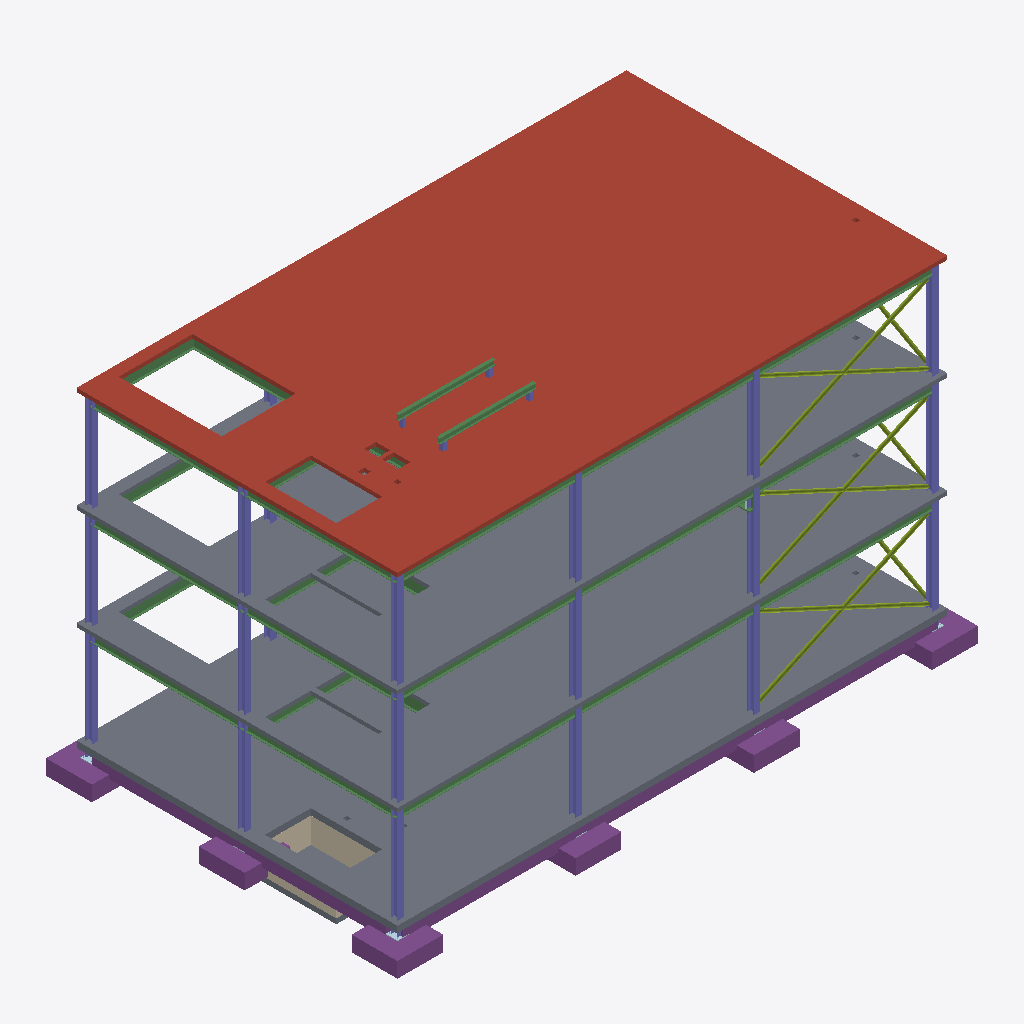
Isometric view of an IFC building model (IFC-SPF (STEP), schema IFC4, length unit metre), seen from the south-west, elements coloured by IFC class: 27 beams (green), 25 columns (violet), 9 members (olive), 8 footings (purple), 4 slabs (grey), 3 walls (beige), 2 plates (pale blue), 1 roof (red-brown).
Extent 22.8 m × 13.8 m × 13.9 m (x, y, z). Storeys (5): Foundations at -1.20 m; Level 01 at 0.00 m; Level 02 at 4.00 m; Level 03 at 8.00 m; Roof at 12.00 m. Elements (230): 82 IfcBeam, 48 IfcMechanicalFastener, 39 IfcColumn, 18 IfcMember, 18 IfcPlate, 16 IfcFooting, 5 IfcSlab, 4 IfcWall.

HEADER;
FILE_DESCRIPTION(('ViewDefinition [DesignTransferView_V1.0]'),'2;1');
FILE_NAME('Northbank-Structure.ifc','2026-09-24T00:00:00',('ClashWise demo'),('ClashWise'),'IfcOpenShell 0.8.5','ClashWise Northbank generator v2','none');
FILE_SCHEMA(('IFC4'));
ENDSEC;
DATA;
#11=IFCPROJECT('2gbcLFGLXPbfjyYOkepCaB',$,'Northbank','Steel frame, composite slabs, foundations, transfer girder, bracing, plant frame',$,'Northbank office - ClashWise demo','Rev03',(#4),#10);
#14=IFCSITE('2t0l0IHiPHhRUuABdEd4Cw',$,'Northbank site',$,$,#13,$,$,.ELEMENT.,$,$,$,$,$);
#18=IFCBUILDING('0kJfnxe6nToxvqnUBm_KsF',$,'Northbank','Three-storey office',$,#17,$,$,.ELEMENT.,$,$,$);
#23=IFCBUILDINGSTOREY('1mLEy2Q6jH3B6dcGNf_DmP',$,'Foundations','Foundations / below ground',$,#22,$,$,.ELEMENT.,-1.2);
#32=IFCBUILDINGSTOREY('0plSGtDUXK1P0j7URWv3A$',$,'Level 01','FFL +0.000',$,#31,$,$,.ELEMENT.,0.0);
#41=IFCBUILDINGSTOREY('3DHpFFi5PGif08WLyvTtOv',$,'Level 02','FFL +4.000',$,#40,$,$,.ELEMENT.,4.0);
#50=IFCBUILDINGSTOREY('1h86kF145G0eoLiI99UCgV',$,'Level 03','FFL +8.000',$,#49,$,$,.ELEMENT.,8.0);
#59=IFCBUILDINGSTOREY('2Jgv5i$eLTpxttS8TDRNVu',$,'Roof','FFL +12.000',$,#58,$,$,.ELEMENT.,12.0);
#3070=IFCSLAB('13qfWercLIv8yuyY18kNkw',$,'Roof slab 150',$,$,#3069,#3066,'RF',.ROOF.);
#1104=IFCSLAB('3AQfQzCb1MARaY4fSiBaq6',$,'Ground bearing slab 250',$,$,#1103,#1100,'L01',.BASESLAB.);
#2983=IFCSLAB('0KTuYWOFHNwOs2xF0Moazv',$,'Composite floor slab 150 - Level 02',$,$,#2982,#2979,'02',.FLOOR.);
#3019=IFCSLAB('3yl30sVJDUSBc5TRcao2uN',$,'Composite floor slab 150 - Level 03',$,$,#3018,#3015,'03',.FLOOR.);
#972=IFCFOOTING('1yHLGNO69RgAOVc0gRsR3g',$,'Ground beam 450x500 - grid A',$,$,#971,#968,'GB-A',.STRIP_FOOTING.);
#994=IFCFOOTING('3iRfA4WB5VLv5cL7gWLd53',$,'Ground beam 450x500 - grid 1',$,$,#993,#990,'GB-1',.STRIP_FOOTING.);
#78=IFCFOOTING('366f5DUPPSh8rReuALB3O4',$,'Pad footing 1800x1800x600 - A1',$,$,#77,#74,'F-A1',.PAD_FOOTING.);
#232=IFCFOOTING('23J5ZOKJ5VUOAHYGijbWdq',$,'Pad footing 1800x1800x600 - C1',$,$,#231,#228,'F-C1',.PAD_FOOTING.);
#750=IFCFOOTING('3ITONSDaTN2PFF30H$CWiy',$,'Pad footing 1800x1800x600 - A4',$,$,#749,#746,'F-A4',.PAD_FOOTING.);
#158=IFCFOOTING('19OJpW66zUKRUGqW4Z_o71',$,'Pad footing 1800x1800x600 - B1',$,$,#157,#154,'F-B1',.PAD_FOOTING.);
#528=IFCFOOTING('3lJpsfEIfHEfC0Q6_xkiE9',$,'Pad footing 1800x1800x600 - A3',$,$,#527,#524,'F-A3',.PAD_FOOTING.);
#306=IFCFOOTING('1ItwH9mpbUSAqQzt1IxZ7U',$,'Pad footing 1800x1800x600 - A2',$,$,#305,#302,'F-A2',.PAD_FOOTING.);
#1041=IFCWALL('2PB6vCunbKBPO1pYneO6Gr',$,'Lift pit wall 200',$,$,#1040,#1037,'PIT-W2',.SOLIDWALL.);
#1117=IFCCOLUMN('39c_BBYFDVBxUx_Ncb6Jis',$,'UC 254x254x89 - A1',$,$,#1116,#1113,'C-A1-L01',.COLUMN.);
#1416=IFCCOLUMN('1WwF1PbnDUKvbDcuNSqe$h',$,'UC 254x254x89 - A1',$,$,#1415,#1412,'C-A1-L03',.COLUMN.);
#1273=IFCCOLUMN('0Judpvle9MLgMW1G$hoAlB',$,'UC 254x254x89 - A1',$,$,#1272,#1269,'C-A1-L02',.COLUMN.);
#1143=IFCCOLUMN('3s_3G6TnvJ8gwpH5qma$Ua',$,'UC 254x254x89 - C1',$,$,#1142,#1139,'C-C1-L01',.COLUMN.);
#1442=IFCCOLUMN('3rYPtn4X5V_hwlMihpN8C_',$,'UC 254x254x89 - C1',$,$,#1441,#1438,'C-C1-L03',.COLUMN.);
#1299=IFCCOLUMN('3NIjS6roXN9ObNrVz3CfI3',$,'UC 254x254x89 - C1',$,$,#1298,#1295,'C-C1-L02',.COLUMN.);
#1286=IFCCOLUMN('3lhbE3JfbHTvzEO5tnwZSh',$,'UC 254x254x89 - B1',$,$,#1285,#1282,'C-B1-L02',.COLUMN.);
#1130=IFCCOLUMN('2Ojxnd11bMEBxhu58Mpmoc',$,'UC 254x254x89 - B1',$,$,#1129,#1126,'C-B1-L01',.COLUMN.);
#1429=IFCCOLUMN('2dlE$FIa9JOBXQpo9iX6l$',$,'UC 254x254x89 - B1',$,$,#1428,#1425,'C-B1-L03',.COLUMN.);
#1312=IFCCOLUMN('3i1UcAsBTGsu_Yerul8H_u',$,'UC 254x254x89 - A2',$,$,#1311,#1308,'C-A2-L02',.COLUMN.);
#1156=IFCCOLUMN('2cuB9$$wzSzAWhtO0z$sp6',$,'UC 254x254x89 - A2',$,$,#1155,#1152,'C-A2-L01',.COLUMN.);
#1195=IFCCOLUMN('0NKnU2D3rV$wdsx5TQKYk5',$,'UC 254x254x89 - A3',$,$,#1194,#1191,'C-A3-L01',.COLUMN.);
#1455=IFCCOLUMN('0k$PmTJlbJhx5UFpA4QiO1',$,'UC 254x254x89 - A2',$,$,#1454,#1451,'C-A2-L03',.COLUMN.);
#1494=IFCCOLUMN('00tZeyWmjPjhru4FjS6z3Y',$,'UC 254x254x89 - A3',$,$,#1493,#1490,'C-A3-L03',.COLUMN.);
#1234=IFCCOLUMN('1K$YFHtdTVEBaQ1Z0awSgX',$,'UC 254x254x89 - A4',$,$,#1233,#1230,'C-A4-L01',.COLUMN.);
#1533=IFCCOLUMN('1CVJTDh01OJuf8tny7tZxg',$,'UC 254x254x89 - A4',$,$,#1532,#1529,'C-A4-L03',.COLUMN.);
#1377=IFCCOLUMN('2lTgZwL$DU1x52fy2UwXWs',$,'UC 254x254x89 - A4',$,$,#1376,#1373,'C-A4-L02',.COLUMN.);
#1351=IFCCOLUMN('06LR$9x3HSvhurEF1S0NOL',$,'UC 254x254x89 - A3',$,$,#1350,#1347,'C-A3-L02',.COLUMN.);
#1598=IFCBEAM('2N3Irs3kXUofZbiZuj6Xwo',$,'UB 457x191x67 - grid A',$,$,#1597,#1594,'B-A-+4-L01',.BEAM.);
#2027=IFCBEAM('3DSrz0O7bRSfuqNQVfF27G',$,'UB 457x191x67 - grid A',$,$,#2026,#2023,'B-A-+4-L02',.BEAM.);
#2430=IFCBEAM('3IQjS$dLrM5hTfnCQER3y4',$,'UB 457x191x67 - grid A',$,$,#2429,#2426,'B-A-+4-L03',.BEAM.);
#1585=IFCBEAM('29vhcm3lfPvfyoAtSPkfdc',$,'UB 457x191x67 - grid A',$,$,#1584,#1581,'B-A--4-L01',.BEAM.);
#2001=IFCBEAM('0LB_A0Z9HS5xAB03uAz$6N',$,'UB 457x191x67 - grid A',$,$,#2000,#1997,'B-A--10-L02',.BEAM.);
#2404=IFCBEAM('0v45uzk85PqueT8rGC0VWc',$,'UB 457x191x67 - grid A',$,$,#2403,#2400,'B-A--10-L03',.BEAM.);
#1572=IFCBEAM('3TKNTZfkDN3QWSedgmxBI$',$,'UB 457x191x67 - grid A',$,$,#1571,#1568,'B-A--10-L01',.BEAM.);
#2014=IFCBEAM('2WNB0WXXfRvfIW7f3A$sj7',$,'UB 457x191x67 - grid A',$,$,#2013,#2010,'B-A--4-L02',.BEAM.);
#2417=IFCBEAM('2R0CRnZXXLjAYLzFShF3gZ',$,'UB 457x191x67 - grid A',$,$,#2416,#2413,'B-A--4-L03',.BEAM.);
#1949=IFCMEMBER('1l1Gg3KNXMcApPLwr9OAlf',$,'CHS 139.7x8 bracing - A34',$,$,#1948,#1945,'BR-A34-1-L01',.BRACE.);
#2352=IFCMEMBER('0wlxPoRdrUsgr31toJFLbY',$,'CHS 139.7x8 bracing - A34',$,$,#2351,#2348,'BR-A34-1-L02',.BRACE.);
#2781=IFCMEMBER('1vos_eLrnN99jUh7h9cpeT',$,'CHS 139.7x8 bracing - A34',$,$,#2780,#2777,'BR-A34-1-L03',.BRACE.);
#2703=IFCBEAM('10E4wNNTnRn8wuHX4FPomL',$,'UB 457x191x67 - core trimmer',$,$,#2702,#2699,'TR-1-L03',.BEAM.);
#1019=IFCSLAB('2dXGjB3fTOfRUwEu6k_giJ',$,'Lift pit base 200',$,$,#1018,#1015,'PIT-B',.BASESLAB.);
#1689=IFCBEAM('1H_A9wrhPODvYzvMv$CeD6',$,'UB 457x191x67 - grid 1',$,$,#1688,#1685,'B-1--6-L01',.BEAM.);
#2118=IFCBEAM('0wEDc7WL1SXerIB1ibWA1F',$,'UB 457x191x67 - grid 1',$,$,#2117,#2114,'B-1--6-L02',.BEAM.);
#2521=IFCBEAM('36xv07t1rTcxo87tb6WkiK',$,'UB 457x191x67 - grid 1',$,$,#2520,#2517,'B-1--6-L03',.BEAM.);
#2534=IFCBEAM('3mct0A7ZnJqfEnuddIfz3t',$,'UB 457x191x67 - grid 1',$,$,#2533,#2530,'B-1-+0-L03',.BEAM.);
#1702=IFCBEAM('2ifUQJuJTItu8tiobcY6d3',$,'UB 457x191x67 - grid 1',$,$,#1701,#1698,'B-1-+0-L01',.BEAM.);
#2131=IFCBEAM('0cwhjTxwfKJuo5GOZr8q0K',$,'UB 457x191x67 - grid 1',$,$,#2130,#2127,'B-1-+0-L02',.BEAM.);
#3127=IFCBEAM('1aH4xkPuzUtA$RZZHVFJrQ',$,'UB 203x133x25 - plant frame',$,$,#3126,#3123,'PF-B1',.BEAM.);
#3140=IFCBEAM('1NqRbvPKXQ2QLfQX893Rj9',$,'UB 203x133x25 - plant frame',$,$,#3139,#3136,'PF-B2',.BEAM.);
#1962=IFCMEMBER('2TIO6QQR1UIxHR8D4IKlsI',$,'CHS 139.7x8 bracing - A34',$,$,#1961,#1958,'BR-A34-2-L01',.BRACE.);
#2365=IFCMEMBER('3U9iat69XQRQckos6B_4wL',$,'CHS 139.7x8 bracing - A34',$,$,#2364,#2361,'BR-A34-2-L02',.BRACE.);
#2794=IFCMEMBER('2Zt$AQDA5OLAstrlhV5R9r',$,'CHS 139.7x8 bracing - A34',$,$,#2793,#2790,'BR-A34-2-L03',.BRACE.);
#2482=IFCBEAM('38VtwI1OvGXP7n3_ErCB$9',$,'UB 457x191x67 - grid C',$,$,#2481,#2478,'B-C--10-L03',.BEAM.);
#1063=IFCWALL('32bO7sQTPLg8u2FN9x1vP6',$,'Lift pit wall 200',$,$,#1062,#1059,'PIT-W4',.SOLIDWALL.);
#1650=IFCBEAM('29COEErqPNgv3FloQ_U2cO',$,'UB 457x191x67 - grid C',$,$,#1649,#1646,'B-C--10-L01',.BEAM.);
#2079=IFCBEAM('2YRBJlYePR8wtT1n9OFd1z',$,'UB 457x191x67 - grid C',$,$,#2078,#2075,'B-C--10-L02',.BEAM.);
#1897=IFCBEAM('3Lj1NZ_09PRuL3Ft5Z0fDn',$,'UB 356x171x45 - shaft trimmer',$,$,#1896,#1893,'TR-3-L01',.BEAM.);
#2300=IFCBEAM('2kz__3MmHOI9HOw__kTaPL',$,'UB 356x171x45 - shaft trimmer',$,$,#2299,#2296,'TR-3-L02',.BEAM.);
#1030=IFCWALL('0PyZFVuybVJ96KwhoYQLKr',$,'Lift pit wall 200',$,$,#1029,#1026,'PIT-W1',.SOLIDWALL.);
#2729=IFCBEAM('2Z2z2gzTHVKgX9jkH4B0o4',$,'UB 356x171x45 - shaft trimmer',$,$,#2728,#2725,'TR-3-L03',.BEAM.);
#1923=IFCMEMBER('0Vf14haUTJWQrxTOQF4tTU',$,'CHS 139.7x8 bracing - 4AB',$,$,#1922,#1919,'BR-4AB-1-L01',.BRACE.);
#2755=IFCMEMBER('1RnUVUzn5MXO$glkG2c1Vv',$,'CHS 139.7x8 bracing - 4AB',$,$,#2754,#2751,'BR-4AB-1-L03',.BRACE.);
#2326=IFCMEMBER('39lXjA6nPQVujW8ttUHjA2',$,'CHS 139.7x8 bracing - 4AB',$,$,#2325,#2322,'BR-4AB-1-L02',.BRACE.);
#1871=IFCBEAM('1KqJiBzk1TUwpCEbsVeuVo',$,'UB 457x191x67 - core trimmer',$,$,#1870,#1867,'TR-1-L01',.BEAM.);
#2274=IFCBEAM('1oqi3RlSXNhQLyZkaBlqEy',$,'UB 457x191x67 - core trimmer',$,$,#2273,#2270,'TR-1-L02',.BEAM.);
#1182=IFCCOLUMN('2iyxSdkDfTbuVihiKvKFeo',$,'UC 254x254x89 - C2',$,$,#1181,#1178,'C-C2-L01',.COLUMN.);
#1338=IFCCOLUMN('3GKW8zwXfR7QdhYrw8nX$3',$,'UC 254x254x89 - C2',$,$,#1337,#1334,'C-C2-L02',.COLUMN.);
#1481=IFCCOLUMN('2MO1USBiPQzA56FFaZeLB0',$,'UC 254x254x89 - C2',$,$,#1480,#1477,'C-C2-L03',.COLUMN.);
#2881=IFCBEAM('1eVHoPtl1IhAbbhivqVqb0',$,'Transfer plate girder 1000 deep - grid 3',$,$,#2880,#2877,'TB-L02-01',.BEAM.);
#92=IFCPLATE('1Vyg76nQnMUR8QPpqvGYmE',$,'Base plate 450x450x30 - A1',$,'Base plate',#91,#88,'BP-A1',.USERDEFINED.);
#3103=IFCCOLUMN('2mOc0mmsbQyOxTY4c71bQb',$,'Plant frame post SHS 150x150x8',$,$,#3102,#3099,'PF-P3',.COLUMN.);
#3081=IFCCOLUMN('3vO9fiigTVyw8$kp4eBc$2',$,'Plant frame post SHS 150x150x8',$,$,#3080,#3077,'PF-P1',.COLUMN.);
#3114=IFCCOLUMN('12MMgTs8PR8g57hai2wnHw',$,'Plant frame post SHS 150x150x8',$,$,#3113,#3110,'PF-P4',.COLUMN.);
#3092=IFCCOLUMN('1X$Jj2rgXNZvnSBI023TCL',$,'Plant frame post SHS 150x150x8',$,$,#3091,#3088,'PF-P2',.COLUMN.);
#243=IFCPLATE('2x1LEgMALMZRWZmLjh17kY',$,'Base plate 450x450x30 - C1',$,'Base plate',#242,#239,'BP-C1',.USERDEFINED.);
ENDSEC;
